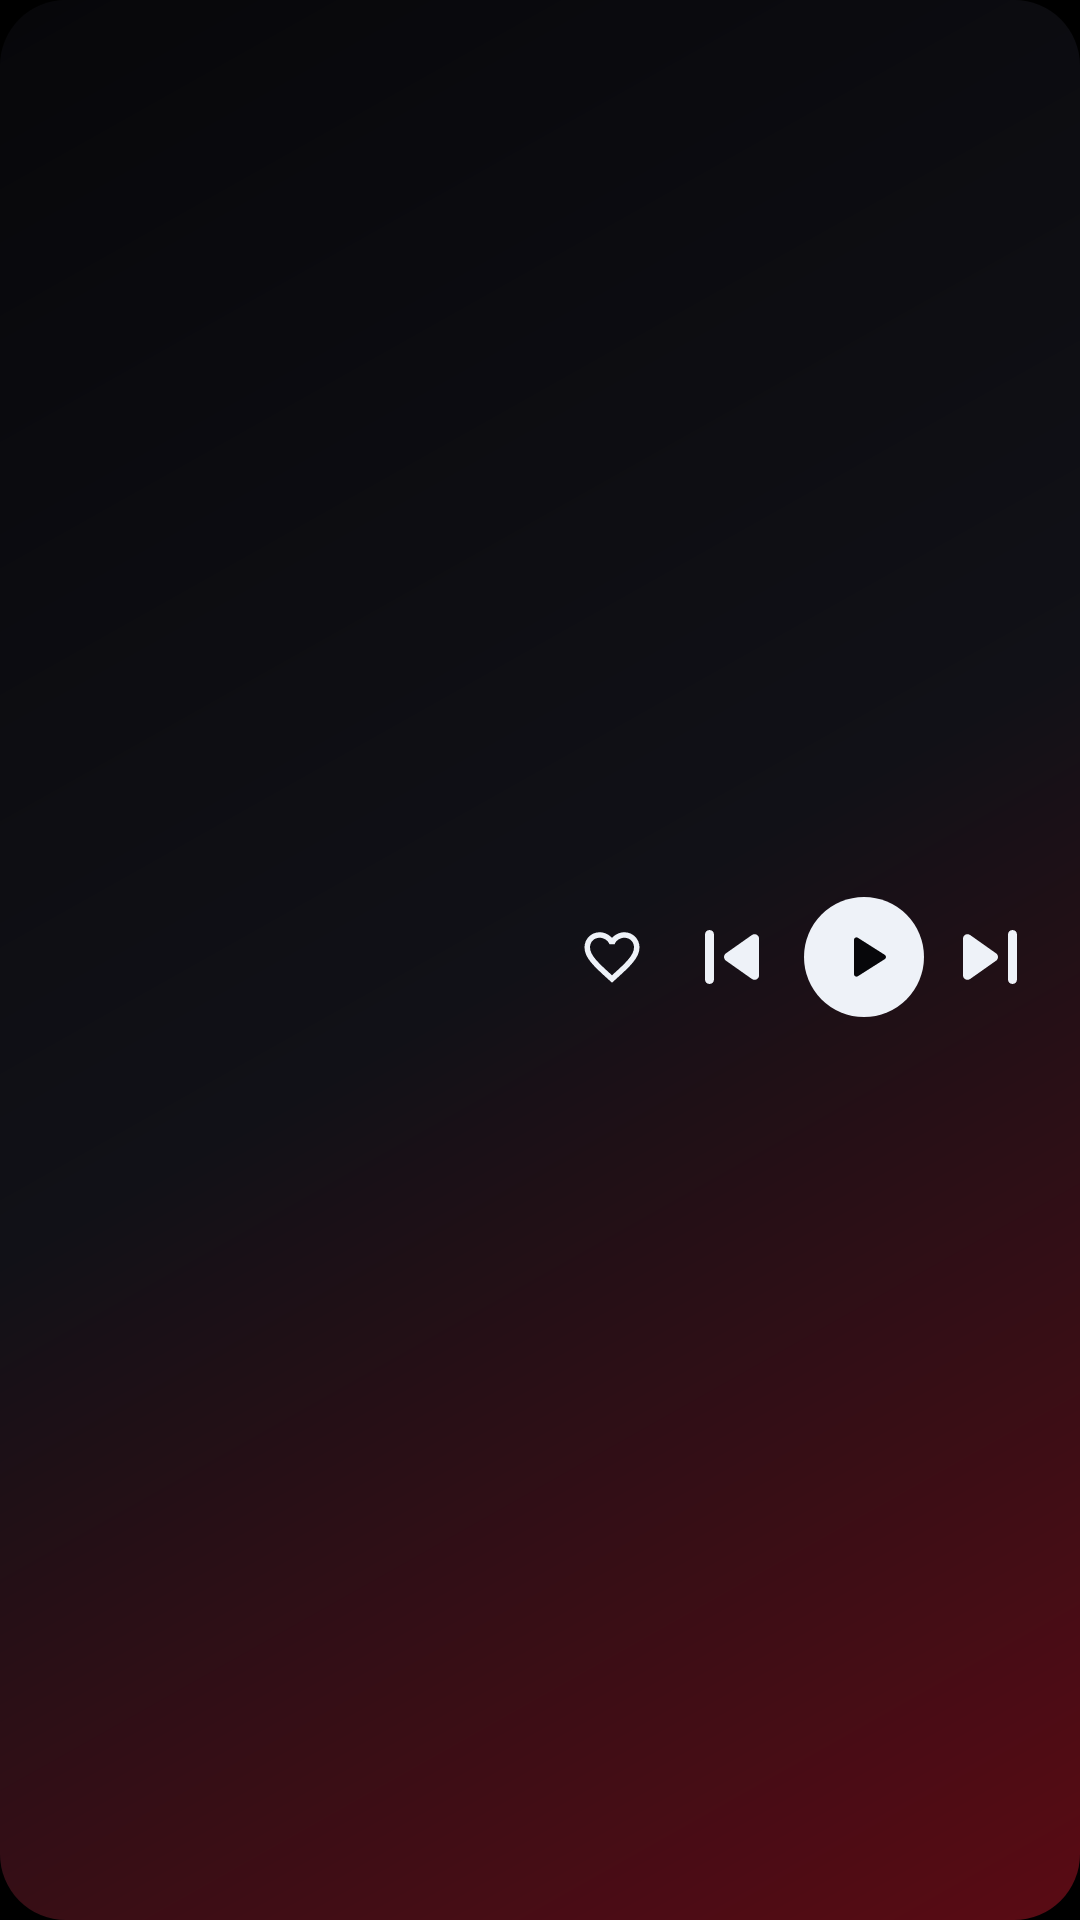

Here is an Android app screen rendered from its layout file. Give the layout XML and the strings, colors and styles it references.
<!-- AndroidManifest.xml: application theme Theme.Metrolist -->
<!-- res/layout/widget_classic_row.xml -->
<?xml version="1.0" encoding="utf-8"?>
<FrameLayout xmlns:android="http://schemas.android.com/apk/res/android"
    android:layout_width="match_parent"
    android:layout_height="match_parent">

    <ImageView
        android:id="@+id/classic_bg"
        android:src="@drawable/wd_bg_preview"
        android:layout_width="match_parent"
        android:layout_height="match_parent"
        android:contentDescription="@null"
        android:scaleType="fitXY" />

    <LinearLayout
        android:layout_width="match_parent"
        android:layout_height="match_parent"
        android:gravity="center_vertical"
        android:orientation="horizontal"
        android:paddingStart="8dp"
        android:paddingTop="6dp"
        android:paddingEnd="8dp"
        android:paddingBottom="8dp">

        <ImageView
            android:id="@+id/classic_cover"
            android:layout_width="54dp"
            android:layout_height="54dp"
            android:contentDescription="@null"
            android:scaleType="fitCenter" />

        <LinearLayout
            android:id="@+id/classic_texts"
            android:layout_width="0dp"
            android:layout_height="wrap_content"
            android:layout_marginStart="8dp"
            android:layout_weight="1"
            android:orientation="vertical">

            <TextView
                android:id="@+id/classic_title"
                android:layout_width="match_parent"
                android:layout_height="wrap_content"
                android:ellipsize="end"
                android:fontFamily="sans-serif-black"
                android:maxLines="1"
                android:textColor="#FFEEF2F8"
                android:textSize="14sp" />

            <TextView
                android:id="@+id/classic_artist"
                android:layout_width="match_parent"
                android:layout_height="wrap_content"
                android:ellipsize="end"
                android:maxLines="1"
                android:textColor="#FF9AA3B2"
                android:textSize="12sp" />
        </LinearLayout>

        <ImageView
            android:id="@+id/classic_like"
            android:layout_width="36dp"
            android:layout_height="36dp"
            android:contentDescription="@null"
            android:padding="7dp"
            android:src="@drawable/wd_heart" />

        <ImageView
            android:id="@+id/classic_prev"
            android:layout_width="44dp"
            android:layout_height="44dp"
            android:contentDescription="@string/previous"
            android:padding="4dp"
            android:src="@drawable/wd_prev" />

        <ImageView
            android:id="@+id/classic_play"
            android:layout_width="40dp"
            android:layout_height="40dp"
            android:layout_marginStart="2dp"
            android:background="@drawable/wd_play_bg"
            android:contentDescription="@string/play"
            android:padding="10dp"
            android:src="@drawable/wd_play" />

        <ImageView
            android:id="@+id/classic_next"
            android:layout_width="44dp"
            android:layout_height="44dp"
            android:contentDescription="@string/next"
            android:padding="4dp"
            android:src="@drawable/wd_next" />
    </LinearLayout>
</FrameLayout>
<!-- resources referenced by this layout -->
<resources>
  <!-- drawable wd_bg_preview (drawable) -->
  <?xml version="1.0" encoding="utf-8"?>
  <shape xmlns:android="http://schemas.android.com/apk/res/android" android:shape="rectangle">
      <corners android:radius="22dp" />
      <gradient android:angle="315" android:startColor="#FF07070A" android:centerColor="#FF111117" android:endColor="#FF5A0B14" android:type="linear" />
  </shape>
  <!-- drawable wd_heart (drawable) -->
  <vector xmlns:android="http://schemas.android.com/apk/res/android"
      android:width="24dp"
      android:height="24dp"
      android:viewportWidth="24"
      android:viewportHeight="24">
      <path
          android:fillColor="#FFEEF2F8"
          android:pathData="M16.5,3c-1.74,0 -3.41,0.81 -4.5,2.09C10.91,3.81 9.24,3 7.5,3 4.42,3 2,5.42 2,8.5c0,3.78 3.4,6.86 8.55,11.54L12,21.35l1.45,-1.32C18.6,15.36 22,12.28 22,8.5 22,5.42 19.58,3 16.5,3zM12.1,18.55l-0.1,0.1 -0.1,-0.1C7.14,14.24 4,11.39 4,8.5 4,6.5 5.5,5 7.5,5c1.54,0 3.04,0.99 3.57,2.36h1.87C13.46,5.99 14.96,5 16.5,5c2,0 3.5,1.5 3.5,3.5 0,2.89 -3.14,5.74 -7.9,10.05z" />
  </vector>
  <!-- drawable wd_next (drawable) -->
  <vector xmlns:android="http://schemas.android.com/apk/res/android"
      android:width="24dp"
      android:height="24dp"
      android:viewportWidth="24"
      android:viewportHeight="24">
      <path
          android:fillColor="#FFEEF2F8"
          android:pathData="M7.58,16.89l5.77,-4.07c0.56,-0.4 0.56,-1.24 0,-1.63L7.58,7.11C6.91,6.65 6,7.12 6,7.93v8.14c0,0.81 0.91,1.28 1.58,0.82zM16,7v10c0,0.55 0.45,1 1,1s1,-0.45 1,-1V7c0,-0.55 -0.45,-1 -1,-1s-1,0.45 -1,1z" />
  </vector>
  <!-- drawable wd_play (drawable) -->
  <vector xmlns:android="http://schemas.android.com/apk/res/android"
      android:width="24dp"
      android:height="24dp"
      android:viewportWidth="24"
      android:viewportHeight="24">
      <path
          android:fillColor="#FF07070A"
          android:pathData="M8,5.14v13.72c0,0.79 0.87,1.27 1.54,0.84l10.79,-6.86c0.62,-0.39 0.62,-1.29 0,-1.69L9.54,4.3C8.87,3.87 8,4.35 8,5.14z" />
  </vector>
  <!-- drawable wd_play_bg (drawable) -->
  <?xml version="1.0" encoding="utf-8"?>
  <shape xmlns:android="http://schemas.android.com/apk/res/android" android:shape="oval">
      <solid android:color="#FFEEF2F8" />
  </shape>
  <!-- drawable wd_prev (drawable) -->
  <vector xmlns:android="http://schemas.android.com/apk/res/android"
      android:width="24dp"
      android:height="24dp"
      android:viewportWidth="24"
      android:viewportHeight="24">
      <path
          android:fillColor="#FFEEF2F8"
          android:pathData="M7,6c0.55,0 1,0.45 1,1v10c0,0.55 -0.45,1 -1,1s-1,-0.45 -1,-1V7c0,-0.55 0.45,-1 1,-1zM10.66,12.82l5.77,4.07c0.66,0.47 1.58,-0.01 1.58,-0.82V7.93c0,-0.81 -0.91,-1.28 -1.58,-0.82l-5.77,4.07c-0.57,0.4 -0.57,1.24 0,1.64z" />
  </vector>
  <string name="next">Next</string>
  <string name="play">Play</string>
  <string name="previous">Previous</string>
  <style name="Theme.Metrolist" parent="android:Theme.Material.Light.NoActionBar">
          <item name="android:windowContentOverlay">@null</item>
          <item name="android:windowDrawsSystemBarBackgrounds">true</item>
          <item name="android:windowMinWidthMinor">100%</item>
          <item name="android:windowMinWidthMajor">100%</item>
          <item name="android:windowNoTitle">true</item>
          <item name="android:windowBackground">#000000</item>
          <item name="android:enforceNavigationBarContrast" tools:ignore="NewApi">false</item>
          <item name="android:statusBarColor">@android:color/transparent</item>
          <item name="android:navigationBarColor">@android:color/transparent</item>
      </style>
</resources>
